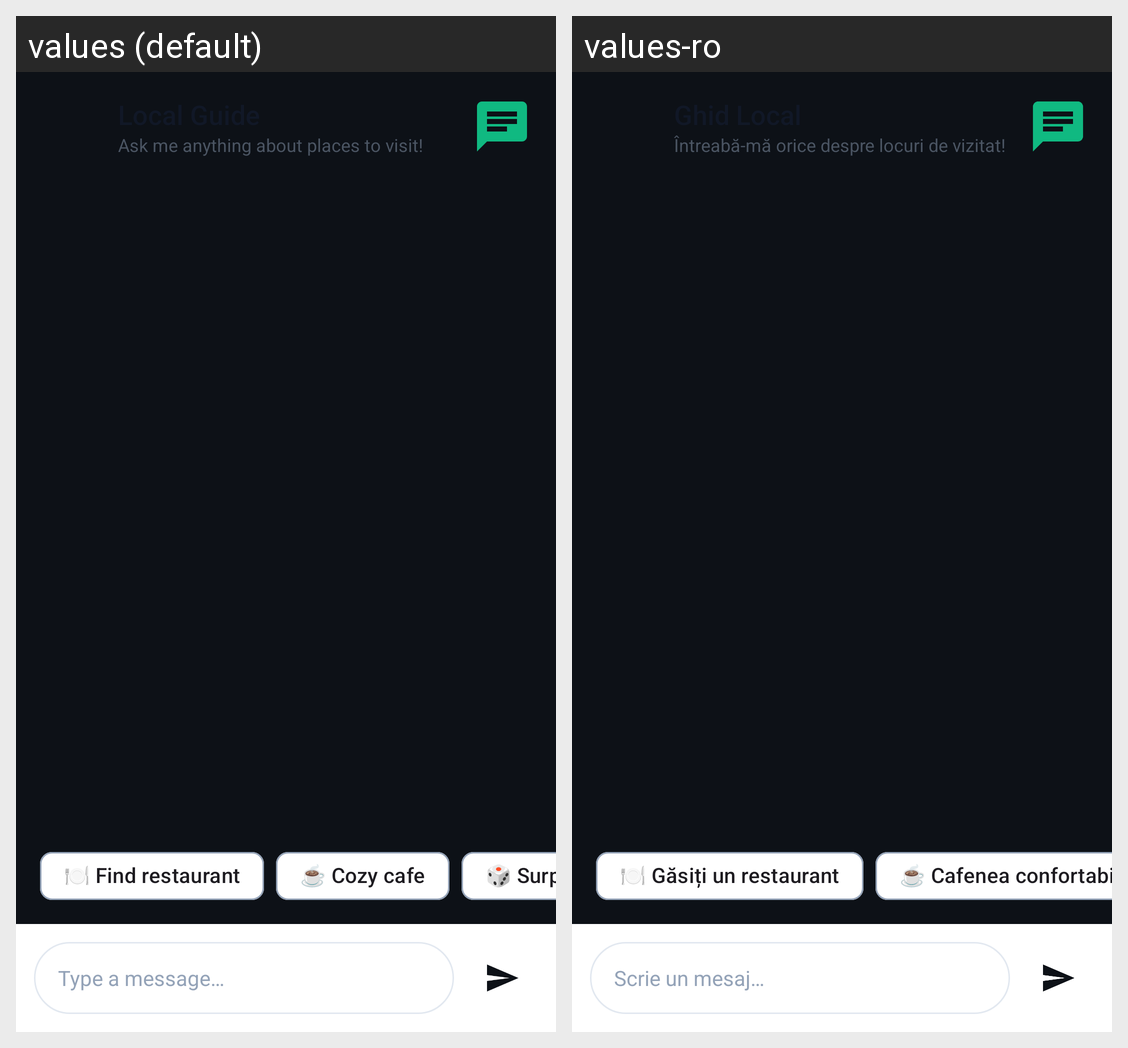

Here is an Android app screen in its default locale and in the app's own translations. Write out the translated-string differences for the strings that appear on this screen.
Android screen res/layout/activity_chatbot.xml rendered under 2 locales, left to right: values (default), values-ro. Device: Nexus 5 (rendered at 1080×1920; each locale shown at half size, 540×960, under a caption strip naming it); theme Theme.CityScape.
Strings drawn on this screen, with the default value and each locale's value (text and hints the layout hard-codes, and strings that could not be matched under every locale, appear in the picture but are not listed):

ask_anything
  values: Ask me anything about places to visit!
  values-ro: Întreabă-mă orice despre locuri de vizitat!

auto_find_restaurant_c841da
  values: 🍽️ Find restaurant
  values-ro: 🍽️ Găsiți un restaurant

auto_cozy_cafe_ab4645
  values: ☕ Cozy cafe
  values-ro: ☕ Cafenea confortabilă

type_message
  values: Type a message…
  values-ro: Scrie un mesaj…
